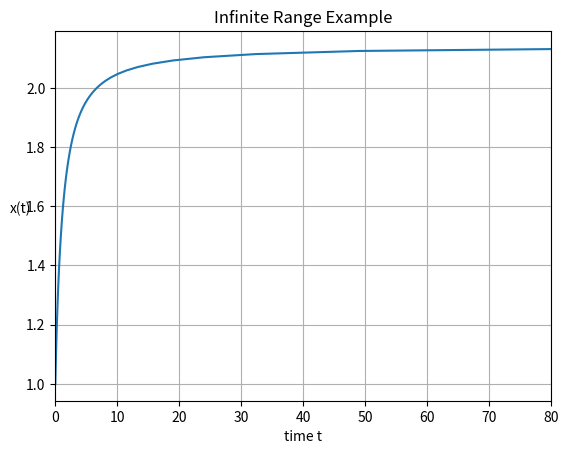

The script that saved this image:
# infinite time ODE example using 4th-order Runge-Kutta
# author: olhartin@asu.edu updated by sdm

import numpy as np                       # import packages
import matplotlib.pyplot as plt

# dx/dt = 1/(x**2 + t**2) and solve from t=0 to t=infinity
# so let t = u/(1-u)

################################################################################
# Function to return the derivative of dx/du.                                  #
# Inputs:                                                                      #
#    x - current value                                                         #
#    u - the variable substituted for time                                     #
# Output:                                                                      #
#    return the derivative                                                     #
################################################################################

def ode_inf(x,u):
    return( 1 / ( ( x**2 * ( 1 - u )**2 ) + u**2 ) )

a = 0                                 # 0->infinity becomes 0->1
b = 1
N = 100                               # do 100 time steps
h = (b-a)/N                           # the step size

upoints = np.arange(a,b,h)            # create the array of times
tpoints = []                          # hold the values converted from u to t
xpoints = []                          # hold the values of x

x = 1.0                               # initial value
for u in upoints:                     # for each of the time steps...
    tpoints.append(u/(1-u))           # convert back to t
    xpoints.append(x)                 # add to the value list
    k1 = h*ode_inf(x,u)               # compute the Runge-Kutta factors
    k2 = h*ode_inf(x+0.5*k1,u+0.5*h)
    k3 = h*ode_inf(x+0.5*k2,u+0.5*h)
    k4 = h*ode_inf(x+k3,u+h)
    x += (k1+2*k2+2*k3+k4)/6          # get the next value
    
plt.plot(tpoints,xpoints)             # and plot the result
plt.xlim(0,80)
plt.xlabel('time t')
plt.ylabel('x(t)',rotation=0)
plt.grid()
plt.title('Infinite Range Example')
plt.show()
